Run: headless pygame with SDL's dummy video driver; simulated clock (each Clock.tick advances the game by its frame time, no real sleeping); random seed 0; keys injected as events and as key.get_pressed() state; mouse plan: one left click at the window centre at the start of phase 2, then a move to the lower-right quarter at the start of phase 3.
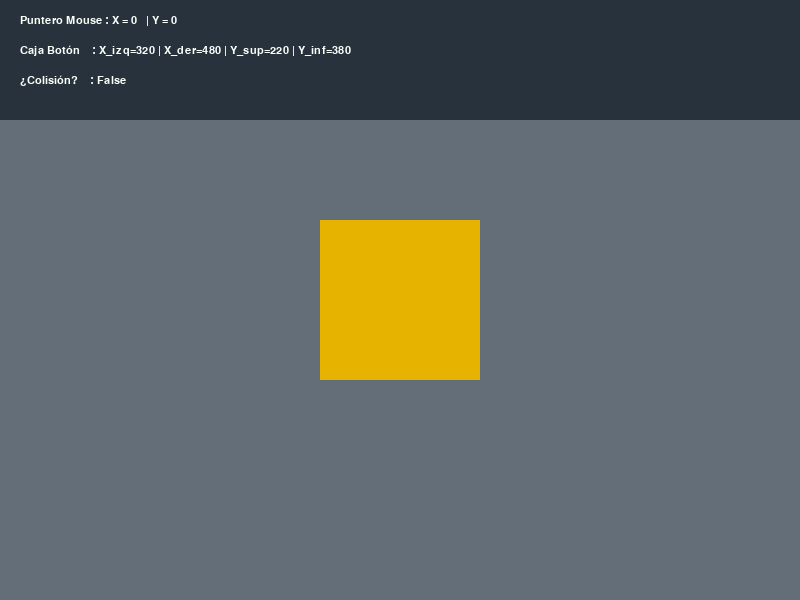
Frame 1 of 4 · flips 1–60 · no input
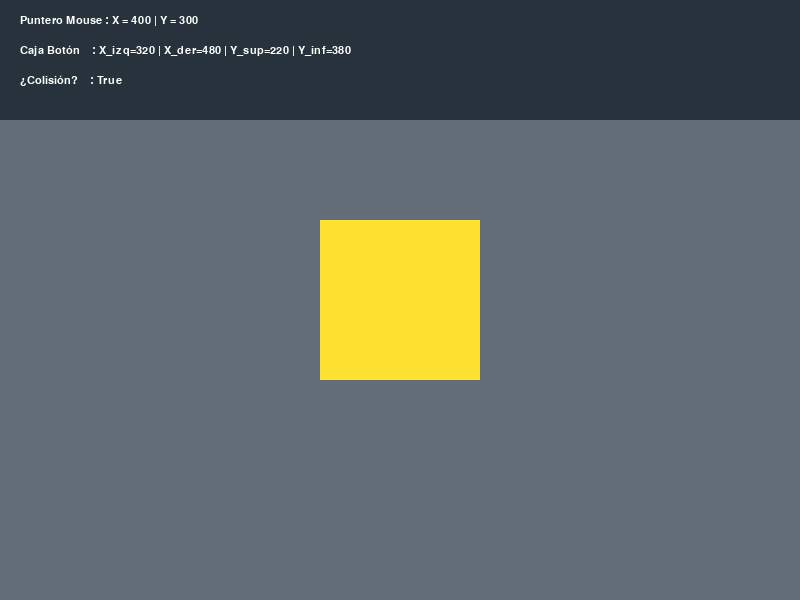
Frame 2 of 4 · flips 61–180 · clicked the window centre · tapped SPACE, RETURN · held RIGHT (→), D
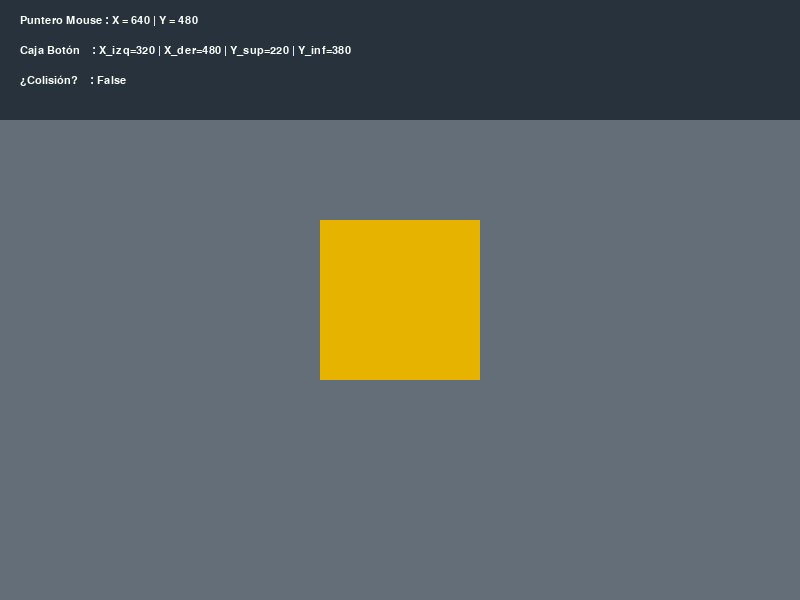
Frame 3 of 4 · flips 181–300 · moved the mouse to the lower-right quarter · held DOWN (↓), S
Frame 4 of 4 · flips 301–420 · held LEFT (←), A, UP (↑), W · screen unchanged from frame 3, image omitted

The pygame program that drew these frames:

# =====================================================================
# VARIACIÓN PASO 4: ESCÁNER DE COORDENADAS EN TIEMPO REAL
# =====================================================================

import pygame
import sys

pygame.init()

ANCHO_VENTANA = 800
ALTO_VENTANA = 600
pantalla = pygame.display.set_mode((ANCHO_VENTANA, ALTO_VENTANA))
pygame.display.set_caption("Variación Paso 4: Escáner de Coordenadas Cartesianas")

# --- PALETA DE COLORES ---
COLOR_GRIS = (100, 110, 120)
COLOR_AMARILLO_NORMAL = (230, 180, 0)
COLOR_AMARILLO_HOVER = (255, 225, 50)
COLOR_CLICK = (255, 255, 255)
COLOR_TEXTO = (251, 255, 250)
COLOR_TEXTO_PANEL = (40, 50, 60)

color_actual_boton = COLOR_AMARILLO_NORMAL

# --- CONFIGURACIÓN DE FUENTES ---
# Cargamos una fuente pequeña para las coordenadas
fuente_datos = pygame.font.SysFont("monospace", 16) 

# --- CONFIGURACIÓN DEL BOTÓN GEOMÉTRICO ---
TAMANIO_BOTON = 160
boton_rect = pygame.Rect(0, 0, TAMANIO_BOTON, TAMANIO_BOTON)
boton_rect.center = (ANCHO_VENTANA // 2, ALTO_VENTANA // 2)

# BUCLE PRINCIPAL
ejecutando = True
while ejecutando:
    
    # 1. Capturamos la posición (X, Y) del puntero en este fotograma
    posicion_mouse = pygame.mouse.get_pos()
    x_mouse, y_mouse = posicion_mouse
    
    # --- DETECCIÓN DE EVENTOS ---
    for evento in pygame.event.get():
        if evento.type == pygame.QUIT:
            ejecutando = False
            
        elif evento.type == pygame.MOUSEBUTTONDOWN:
            if evento.button == 1: # Clic izquierdo
                if boton_rect.collidepoint(posicion_mouse):
                    color_actual_boton = COLOR_CLICK
                    
        elif evento.type == pygame.MOUSEBUTTONUP:
            if evento.button == 1:
                color_actual_boton = COLOR_AMARILLO_NORMAL

    # --- LÓGICA HOVER ---
    if color_actual_boton != COLOR_CLICK:
        if boton_rect.collidepoint(posicion_mouse):
            color_actual_boton = COLOR_AMARILLO_HOVER
        else:
            color_actual_boton = COLOR_AMARILLO_NORMAL

    # --- RENDERIZADO GRÁFICO ---
    pantalla.fill(COLOR_GRIS)
    
    # 1. Dibujamos el cuadrado central
    pygame.draw.rect(pantalla, color_actual_boton, boton_rect)
    
    # 2. PROCESAMIENTO DE TEXTO DINÁMICO (Se calcula en cada frame)
    # Cadenas de texto con los datos analíticos
    txt_mouse = f"Puntero Mouse : X = {x_mouse:<3} | Y = {y_mouse:<3}"
    txt_cuadrado = f"Caja Botón    : X_izq={boton_rect.left} | X_der={boton_rect.right} | Y_sup={boton_rect.top} | Y_inf={boton_rect.bottom}"
    txt_colision = f"¿Colisión?    : {boton_rect.collidepoint(posicion_mouse)}"
    
    # Renderizamos los strings a superficies de píxeles
    surface_txt_mouse = fuente_datos.render(txt_mouse, True, COLOR_TEXTO)
    surface_txt_cuadrado = fuente_datos.render(txt_cuadrado, True, COLOR_TEXTO)
    surface_txt_colision = fuente_datos.render(txt_colision, True, COLOR_TEXTO)
    
    # 3. Dibujamos un panel oscuro de fondo en la zona superior para leer bien los datos
    pygame.draw.rect(pantalla, COLOR_TEXTO_PANEL, (0, 0, ANCHO_VENTANA, 120))
    
    # Proyectamos las tres líneas de texto en la zona superior (con desfase en Y)
    pantalla.blit(surface_txt_mouse, (20, 15))
    pantalla.blit(surface_txt_cuadrado, (20, 45))
    pantalla.blit(surface_txt_colision, (20, 75))

    pygame.display.flip()

pygame.quit()
sys.exit()
